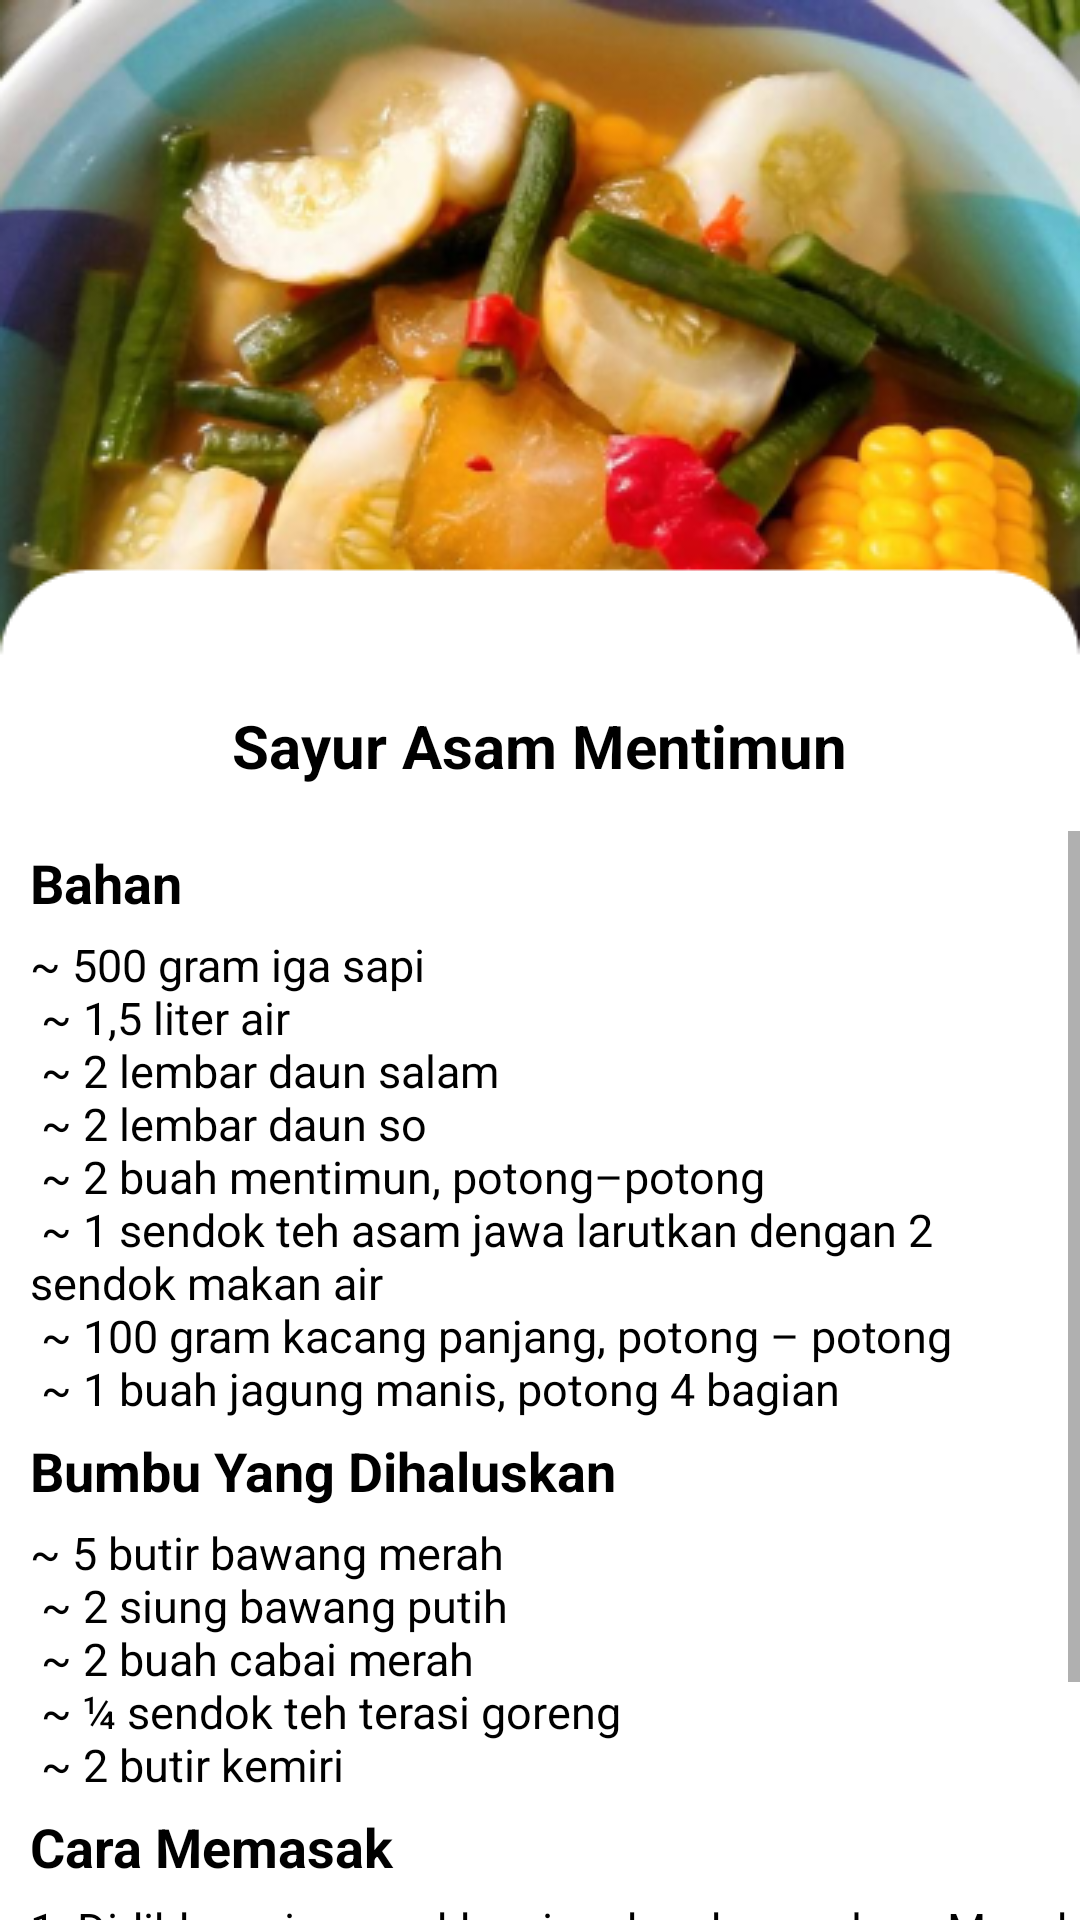

Layout XML and referenced resources for this Android screen:
<!-- AndroidManifest.xml: application theme Theme.ResepMakanan -->
<!-- res/layout/activity_syrasam.xml -->
<?xml version="1.0" encoding="utf-8"?>
<LinearLayout xmlns:android="http://schemas.android.com/apk/res/android"
    xmlns:app="http://schemas.android.com/apk/res-auto"
    xmlns:tools="http://schemas.android.com/tools"
    android:layout_width="match_parent"
    android:layout_height="match_parent"
    android:orientation="vertical"
    android:background="@drawable/bgsyrasam"
    tools:context=".syrasam">
    <ImageView
        android:layout_width="50dp"
        android:layout_height="35dp"
        android:src="@drawable/ic_action_name"
        android:outlineAmbientShadowColor="@color/black"
        android:outlineSpotShadowColor="@color/black"
        android:onClick="imgback"
        />
    <TextView
        android:layout_width="wrap_content"
        android:layout_height="wrap_content"
        android:text="Sayur Asam Mentimun"
        android:textColor="@color/black"
        android:textStyle="bold"
        android:textSize="20sp"
        android:paddingTop="200sp"
        android:paddingBottom="15dp"
        android:textAlignment="center"
        android:layout_gravity="center_horizontal"
        />
    <ScrollView
        android:layout_width="wrap_content"
        android:layout_height="wrap_content">
        <LinearLayout
            android:layout_width="wrap_content"
            android:layout_height="wrap_content"
            android:orientation="vertical">
            <TextView
                android:layout_width="wrap_content"
                android:layout_height="wrap_content"
                android:text="Bahan"
                android:textColor="@color/black"
                android:textStyle="bold"
                android:textSize="18sp"
                android:paddingTop="5sp"
                android:paddingBottom="5dp"
                android:paddingLeft="10dp"
                />
            <TextView
                android:layout_width="wrap_content"
                android:layout_height="wrap_content"
                android:text="@string/bhnsyrasam"
                android:textColor="@color/black"
                android:textSize="15sp"
                android:paddingLeft="10dp"
                />
            <TextView
                android:layout_width="wrap_content"
                android:layout_height="wrap_content"
                android:text="Bumbu Yang Dihaluskan"
                android:textColor="@color/black"
                android:textStyle="bold"
                android:textSize="18sp"
                android:paddingTop="5sp"
                android:paddingBottom="5dp"
                android:paddingLeft="10dp"
                />
            <TextView
                android:layout_width="wrap_content"
                android:layout_height="wrap_content"
                android:text="@string/bmsyrasam"
                android:textColor="@color/black"
                android:textSize="15sp"
                android:paddingLeft="10dp"
                />

            <TextView
                android:layout_width="wrap_content"
                android:layout_height="wrap_content"
                android:text="Cara Memasak"
                android:textColor="@color/black"
                android:textStyle="bold"
                android:textSize="18sp"
                android:paddingTop="5sp"
                android:paddingBottom="5dp"
                android:paddingLeft="10dp"
                />
            <TextView
                android:layout_width="wrap_content"
                android:layout_height="wrap_content"
                android:text="@string/cmsyrasam"
                android:justificationMode="inter_word"
                android:textColor="@color/black"
                android:textSize="15sp"
                android:paddingLeft="10dp"
                />
        </LinearLayout>
    </ScrollView>

</LinearLayout>
<!-- resources referenced by this layout -->
<resources>
  <color name="black">#FF000000</color>
  <!-- drawable bgsyrasam: png bitmap (drawable, 138754 bytes) -->
  <string name="bhnsyrasam">~ 500 gram iga sapi\n
          <br>~ 1,5 liter air</br>\n
          <br>~ 2 lembar daun salam</br>\n
          <br>~ 2 lembar daun so</br>\n
          <br>~ 2 buah mentimun, potong–potong</br>\n
          <br>~ 1 sendok teh asam jawa larutkan dengan 2 sendok makan air</br>\n
          <br>~ 100 gram kacang panjang, potong – potong</br>\n
          <br>~ 1 buah jagung manis, potong 4 bagian</br>
      </string>
  <string name="bmsyrasam">~ 5 butir bawang merah\n
          <br>~ 2 siung bawang putih</br>\n
          <br>~ 2 buah cabai merah</br>\n
          <br>~ ¼ sendok teh terasi goreng</br>\n
          <br>~ 2 butir kemiri</br>
      </string>
  <string name="cmsyrasam">1. Didihkan air, masukkan iga dan daun salam. Masak hingga daging matang dan empuk\n
          <br>2. Beri bumbu halus, masak kembali hingga bumbu matang. Tambahkan mentimun, kacang panjang, jagung manis, air asam. Masak hingga bahan matang. angkat, sajikan.</br>
      </string>
  <style name="Theme.ResepMakanan" parent="Theme.MaterialComponents.DayNight.NoActionBar">
          
          <item name="colorPrimary">@color/purple_500</item>
          <item name="colorPrimaryVariant">@color/purple_700</item>
          <item name="colorOnPrimary">@color/white</item>
          
          <item name="colorSecondary">@color/teal_200</item>
          <item name="colorSecondaryVariant">@color/teal_700</item>
          <item name="colorOnSecondary">@color/black</item>
          
          <item name="android:statusBarColor" tools:targetApi="l">?attr/colorPrimaryVariant</item>
          
      </style>
  <color name="purple_500">#FF6200EE</color>
  <color name="purple_700">#FF3700B3</color>
  <color name="white">#FFFFFFFF</color>
  <color name="teal_200">#FF03DAC5</color>
  <color name="teal_700">#FF018786</color>
</resources>
